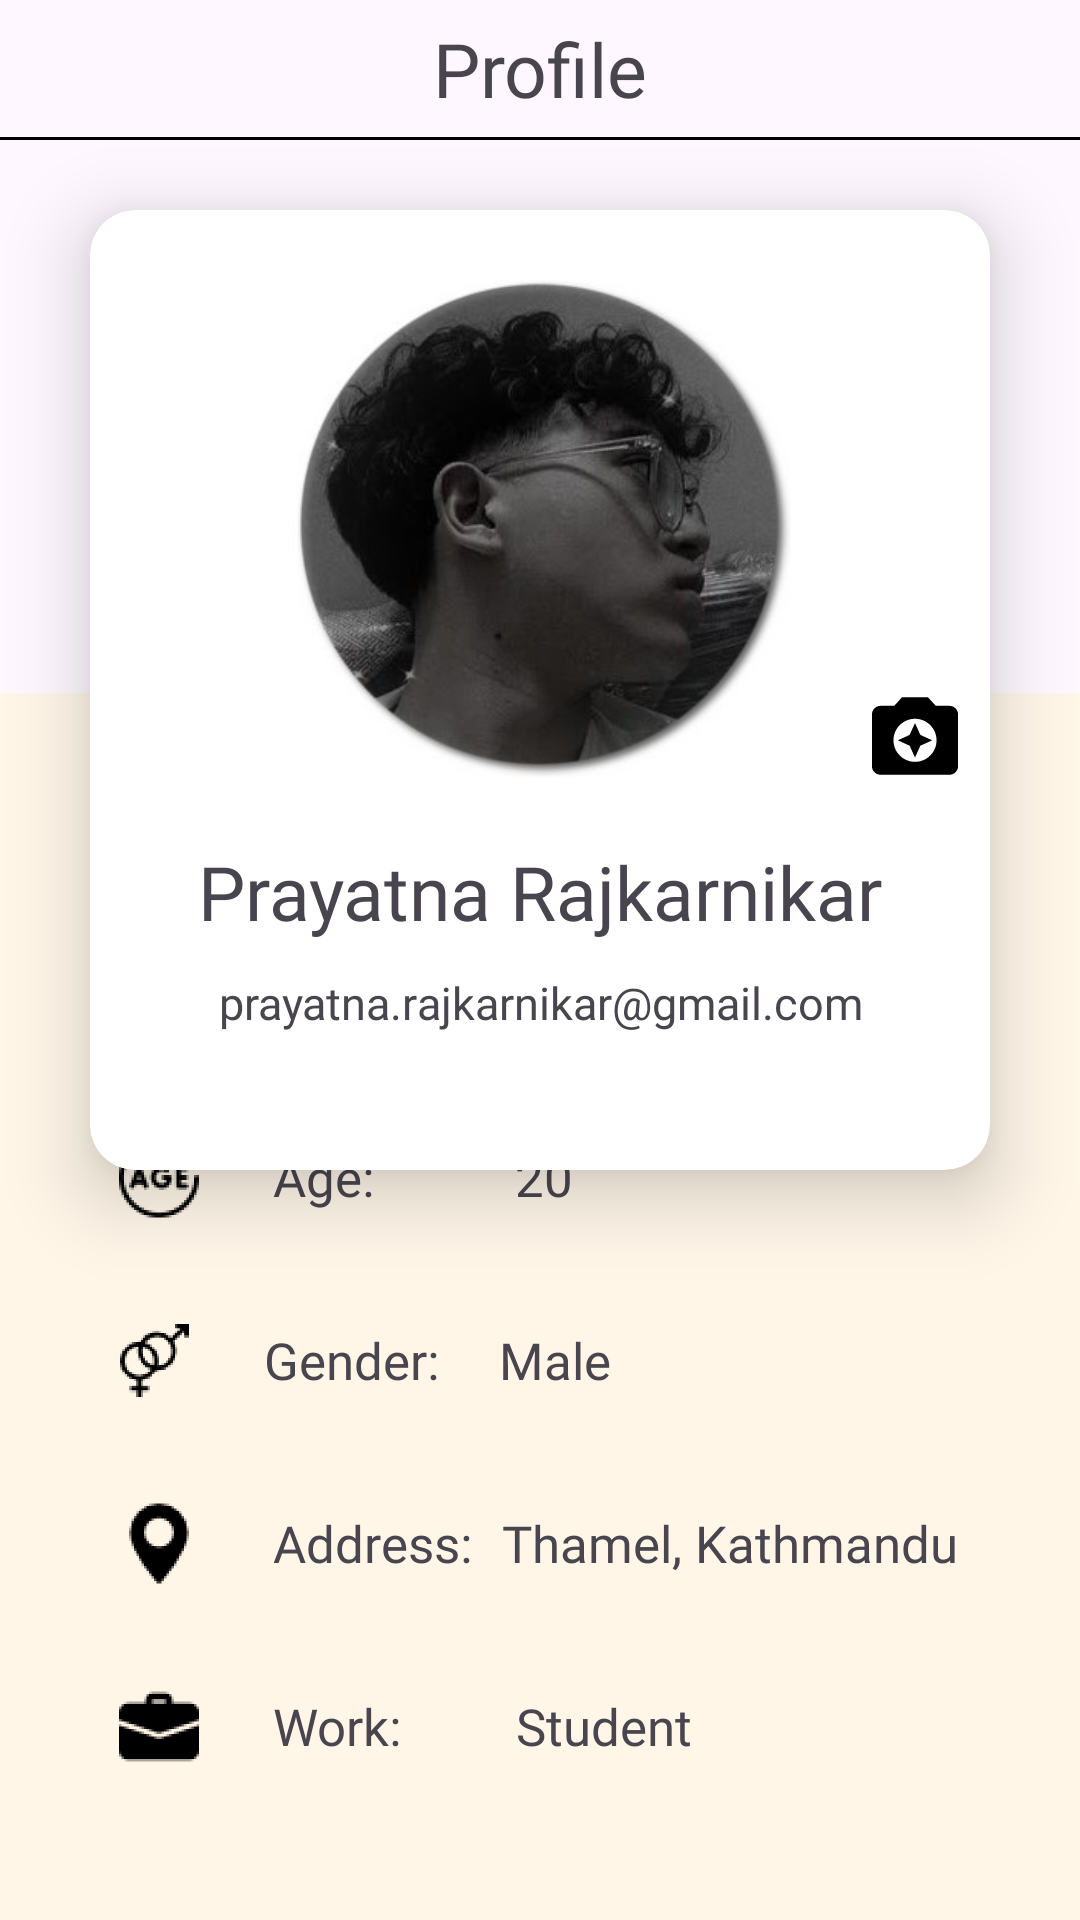

This screen was rendered from an Android layout file. Write that file and the resources it references.
<!-- AndroidManifest.xml: application theme Theme.CourseworkApplication -->
<!-- res/layout/fragment_profile.xml -->
<?xml version="1.0" encoding="utf-8"?>
<RelativeLayout xmlns:android="http://schemas.android.com/apk/res/android"
    xmlns:app="http://schemas.android.com/apk/res-auto"
    xmlns:tools="http://schemas.android.com/tools"
    android:layout_width="match_parent"
    android:layout_height="match_parent"
    tools:context=".ProfileFragment">

    <LinearLayout
        android:id="@+id/topNavProfile"
        android:layout_width="match_parent"
        android:layout_height="60dp"
        android:orientation="vertical">

        <TextView
            android:id="@+id/topNavHeading"
            android:layout_width="match_parent"
            android:layout_height="wrap_content"
            android:fontFamily="@font/nunito_sans_bold"
            android:gravity="center"
            android:padding="6dp"
            android:text="@string/profileTopNav"
            android:textSize="25sp" />

        <View
            android:id="@+id/topNavView"
            android:layout_width="match_parent"
            android:layout_height="1dp"
            android:background="@color/black" />
    </LinearLayout>


    <androidx.cardview.widget.CardView
        android:id="@+id/cardProfile"
        android:layout_width="wrap_content"
        android:layout_height="320dp"
        android:layout_alignParentStart="true"
        android:layout_alignParentEnd="true"
        android:layout_marginStart="30dp"
        android:layout_marginTop="70dp"
        android:layout_marginEnd="30dp"
        app:cardCornerRadius="15dp"
        app:cardElevation="15dp">

        <LinearLayout
            android:id="@+id/llDetails"
            android:layout_width="match_parent"
            android:layout_height="match_parent"
            android:layout_below="@+id/topNavProfile"
            android:orientation="vertical">

            <ImageView
                android:id="@+id/ivMyPicture"
                android:layout_width="180dp"
                android:layout_height="170dp"
                android:layout_gravity="center"
                android:layout_marginTop="20dp"
                android:src="@drawable/profile_pic" />

            <ImageButton
                android:id="@+id/cameraBtn"
                android:layout_width="50dp"
                android:layout_height="50dp"
                android:scaleType="centerInside"
                android:onClick="open_camera"
                android:src="@drawable/ic_camera_foreground"
                android:background="@android:color/transparent"
                android:layout_marginStart="250dp"
                android:layout_marginTop="-40dp"
                />

            <TextView
                android:id="@+id/tvName"
                android:layout_width="match_parent"
                android:layout_height="wrap_content"
                android:layout_margin="10dp"
                android:fontFamily="@font/nunito_sans_bold"
                android:text="@string/profile_name"
                android:textAlignment="center"
                android:textSize="25sp" />

            <TextView
                android:id="@+id/tvEmail"
                android:layout_width="match_parent"
                android:layout_height="wrap_content"
                android:fontFamily="@font/nunito_sans_regular"
                android:text="@string/profile_email"
                android:textAlignment="center"
                android:textSize="15sp" />



        </LinearLayout>
    </androidx.cardview.widget.CardView>

    <LinearLayout
        android:id="@+id/infoLinearLayout"
        android:layout_width="match_parent"
        android:layout_height="409dp"
        android:layout_alignParentBottom="true"
        android:layout_marginBottom="0dp"
        android:background="@color/cream"
        android:orientation="vertical"
        android:paddingTop="70dp">

        <LinearLayout
            android:id="@+id/llDOB"
            android:layout_width="wrap_content"
            android:layout_height="wrap_content"
            android:layout_margin="10dp"
            android:gravity="center"
            android:orientation="horizontal">

            <ImageView
                android:id="@+id/ivDOB"
                android:layout_width="36dp"
                android:layout_height="41dp"
                android:layout_marginStart="25dp"
                android:src="@mipmap/ic_date_of_birth_foreground" />

            <TextView
                android:id="@+id/tvDOB"
                android:layout_width="wrap_content"
                android:layout_height="wrap_content"
                android:layout_marginStart="20dp"
                android:fontFamily="@font/nunito_sans_bold"
                android:text="@string/dob_heading"
                android:textAlignment="center"
                android:textSize="17sp" />

            <TextView
                android:id="@+id/tvDate"
                android:layout_width="wrap_content"
                android:layout_height="wrap_content"
                android:layout_marginStart="42dp"
                android:fontFamily="@font/nunito_sans_bold"
                android:text="@string/date"
                android:textAlignment="center"
                android:textSize="17sp" />
        </LinearLayout>

        <LinearLayout
            android:id="@+id/llAge"
            android:layout_width="wrap_content"
            android:layout_height="wrap_content"
            android:layout_margin="10dp"
            android:gravity="center"
            android:orientation="horizontal">

            <ImageView
                android:id="@+id/ivAge"
                android:layout_width="36dp"
                android:layout_height="41dp"
                android:layout_marginStart="25dp"
                android:src="@mipmap/ic_age_foreground" /> 

            <TextView
                android:id="@+id/tvAge"
                android:layout_width="wrap_content"
                android:layout_height="wrap_content"
                android:layout_marginStart="20dp"
                android:fontFamily="@font/nunito_sans_bold"
                android:text="@string/age_heading"
                android:textAlignment="center"
                android:textSize="17sp" />

            <TextView
                android:id="@+id/tvMyAge"
                android:layout_width="wrap_content"
                android:layout_height="wrap_content"
                android:layout_marginStart="47dp"
                android:fontFamily="@font/nunito_sans_bold"
                android:text="@string/age"
                android:textAlignment="center"
                android:textSize="17sp" />
        </LinearLayout>

        <LinearLayout
            android:id="@+id/llGender"
            android:layout_width="wrap_content"
            android:layout_height="wrap_content"
            android:layout_margin="10dp"
            android:gravity="center"
            android:orientation="horizontal">

            <ImageView
                android:id="@+id/ivGender"
                android:layout_width="33dp"
                android:layout_height="41dp"
                android:layout_marginStart="25dp"
                android:src="@mipmap/ic_gender_foreground" /> 

            <TextView
                android:id="@+id/tvGender"
                android:layout_width="wrap_content"
                android:layout_height="wrap_content"
                android:layout_marginStart="20dp"
                android:fontFamily="@font/nunito_sans_bold"
                android:text="@string/gender_heading"
                android:textAlignment="center"
                android:textSize="17sp" />

            <TextView
                android:id="@+id/MyGender"
                android:layout_width="wrap_content"
                android:layout_height="wrap_content"
                android:layout_marginStart="20dp"
                android:fontFamily="@font/nunito_sans_bold"
                android:text="@string/gender"
                android:textAlignment="center"
                android:textSize="17sp" />
        </LinearLayout>

        <LinearLayout
            android:id="@+id/llAddress"
            android:layout_width="wrap_content"
            android:layout_height="wrap_content"
            android:layout_margin="10dp"
            android:gravity="center"
            android:orientation="horizontal">

            <ImageView
                android:id="@+id/ivAddress"
                android:layout_width="36dp"
                android:layout_height="41dp"
                android:layout_marginStart="25dp"
                android:src="@mipmap/ic_address_foreground" /> 

            <TextView
                android:id="@+id/Address"
                android:layout_width="wrap_content"
                android:layout_height="wrap_content"
                android:layout_marginStart="20dp"
                android:fontFamily="@font/nunito_sans_bold"
                android:text="@string/address_heading"
                android:textAlignment="center"
                android:textSize="17sp" />

            <TextView
                android:id="@+id/tvMyAddress"
                android:layout_width="wrap_content"
                android:layout_height="wrap_content"
                android:layout_marginStart="10dp"
                android:fontFamily="@font/nunito_sans_bold"
                android:text="@string/address"
                android:textAlignment="center"
                android:textSize="17sp" />
        </LinearLayout>

        <LinearLayout
            android:id="@+id/llWork"
            android:layout_width="wrap_content"
            android:layout_height="wrap_content"
            android:layout_margin="10dp"
            android:gravity="center"
            android:orientation="horizontal">

            <ImageView
                android:id="@+id/ivWork"
                android:layout_width="36dp"
                android:layout_height="41dp"
                android:layout_marginStart="25dp"
                android:src="@mipmap/ic_work_foreground" />

            <TextView
                android:id="@+id/tvWork"
                android:layout_width="wrap_content"
                android:layout_height="wrap_content"
                android:layout_marginStart="20dp"
                android:fontFamily="@font/nunito_sans_bold"
                android:text="@string/work_heading"
                android:textAlignment="center"
                android:textSize="17sp" />

            <TextView
                android:id="@+id/MyWork"
                android:layout_width="wrap_content"
                android:layout_height="wrap_content"
                android:layout_marginStart="38dp"
                android:fontFamily="@font/nunito_sans_bold"
                android:text="@string/work"
                android:textAlignment="center"
                android:textSize="17sp" />
        </LinearLayout>
    </LinearLayout>
</RelativeLayout>
<!-- resources referenced by this layout -->
<resources>
  <color name="black">#FF000000</color>
  <color name="cream">#fff6e8</color>
  <!-- drawable ic_camera_foreground (drawable) -->
  <vector xmlns:android="http://schemas.android.com/apk/res/android"
      android:width="108dp"
      android:height="108dp"
      android:viewportWidth="24"
      android:viewportHeight="24"
      android:tint="#000000">
    <group android:scaleX="0.68904"
        android:scaleY="0.68904"
        android:translateX="3.73152"
        android:translateY="3.73152">
      <path
          android:fillColor="@android:color/white"
          android:pathData="M9,3L7.17,5L4,5c-1.1,0 -2,0.9 -2,2v12c0,1.1 0.9,2 2,2h16c1.1,0 2,-0.9 2,-2L22,7c0,-1.1 -0.9,-2 -2,-2h-3.17L15,3L9,3zM12,18c-2.76,0 -5,-2.24 -5,-5s2.24,-5 5,-5 5,2.24 5,5 -2.24,5 -5,5z"/>
      <path
          android:fillColor="@android:color/white"
          android:pathData="M12,17l1.25,-2.75L16,13l-2.75,-1.25L12,9l-1.25,2.75L8,13l2.75,1.25z"/>
    </group>
  </vector>
  <!-- drawable profile_pic: jpg bitmap (drawable, 21941 bytes) -->
  <!-- mipmap ic_address_foreground: webp bitmap (mipmap-hdpi, 1208 bytes) -->
  <!-- mipmap ic_age_foreground: webp bitmap (mipmap-hdpi, 2516 bytes) -->
  <!-- mipmap ic_date_of_birth_foreground: webp bitmap (mipmap-hdpi, 1830 bytes) -->
  <!-- mipmap ic_gender_foreground: webp bitmap (mipmap-hdpi, 2058 bytes) -->
  <!-- mipmap ic_work_foreground: webp bitmap (mipmap-hdpi, 1186 bytes) -->
  <string name="address">Thamel, Kathmandu</string>
  <string name="address_heading">Address:</string>
  <string name="age">20</string>
  <string name="age_heading">Age:</string>
  <string name="date">2003/10/26</string>
  <string name="dob_heading">DOB:</string>
  <string name="gender">Male</string>
  <string name="gender_heading">Gender:</string>
  <string name="profileTopNav">Profile</string>
  <string name="profile_email">prayatna.rajkarnikar@gmail.com</string>
  <string name="profile_name">Prayatna Rajkarnikar</string>
  <string name="work">Student</string>
  <string name="work_heading">Work:</string>
  <style name="Theme.CourseworkApplication" parent="Base.Theme.CourseworkApplication" />
  <style name="Base.Theme.CourseworkApplication" parent="Theme.Material3.DayNight.NoActionBar">
          
          
      </style>
</resources>
